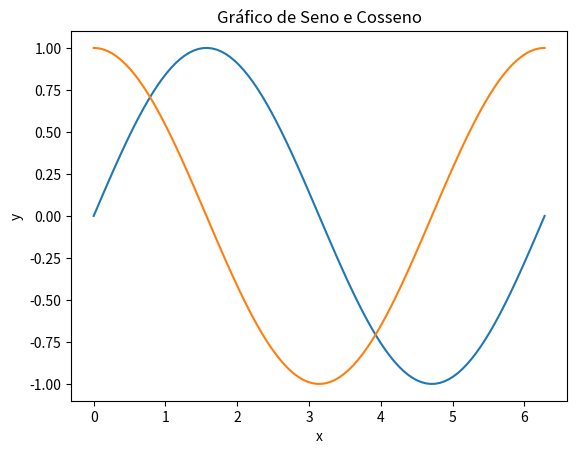

The matplotlib source for this figure:
import matplotlib.pyplot as plt
import numpy as np

x = np.linspace(0, 2 * np.pi, 100)
y1 = np.sin(x)
y2 = np.cos(x)

plt.plot(x, y1, label="Seno")
plt.plot(x, y2, label="Cosseno")

plt.xlabel("x")
plt.ylabel("y")
plt.title("Gráfico de Seno e Cosseno")

#plt.legend()  # Adiciona a legenda automaticamente

plt.show()